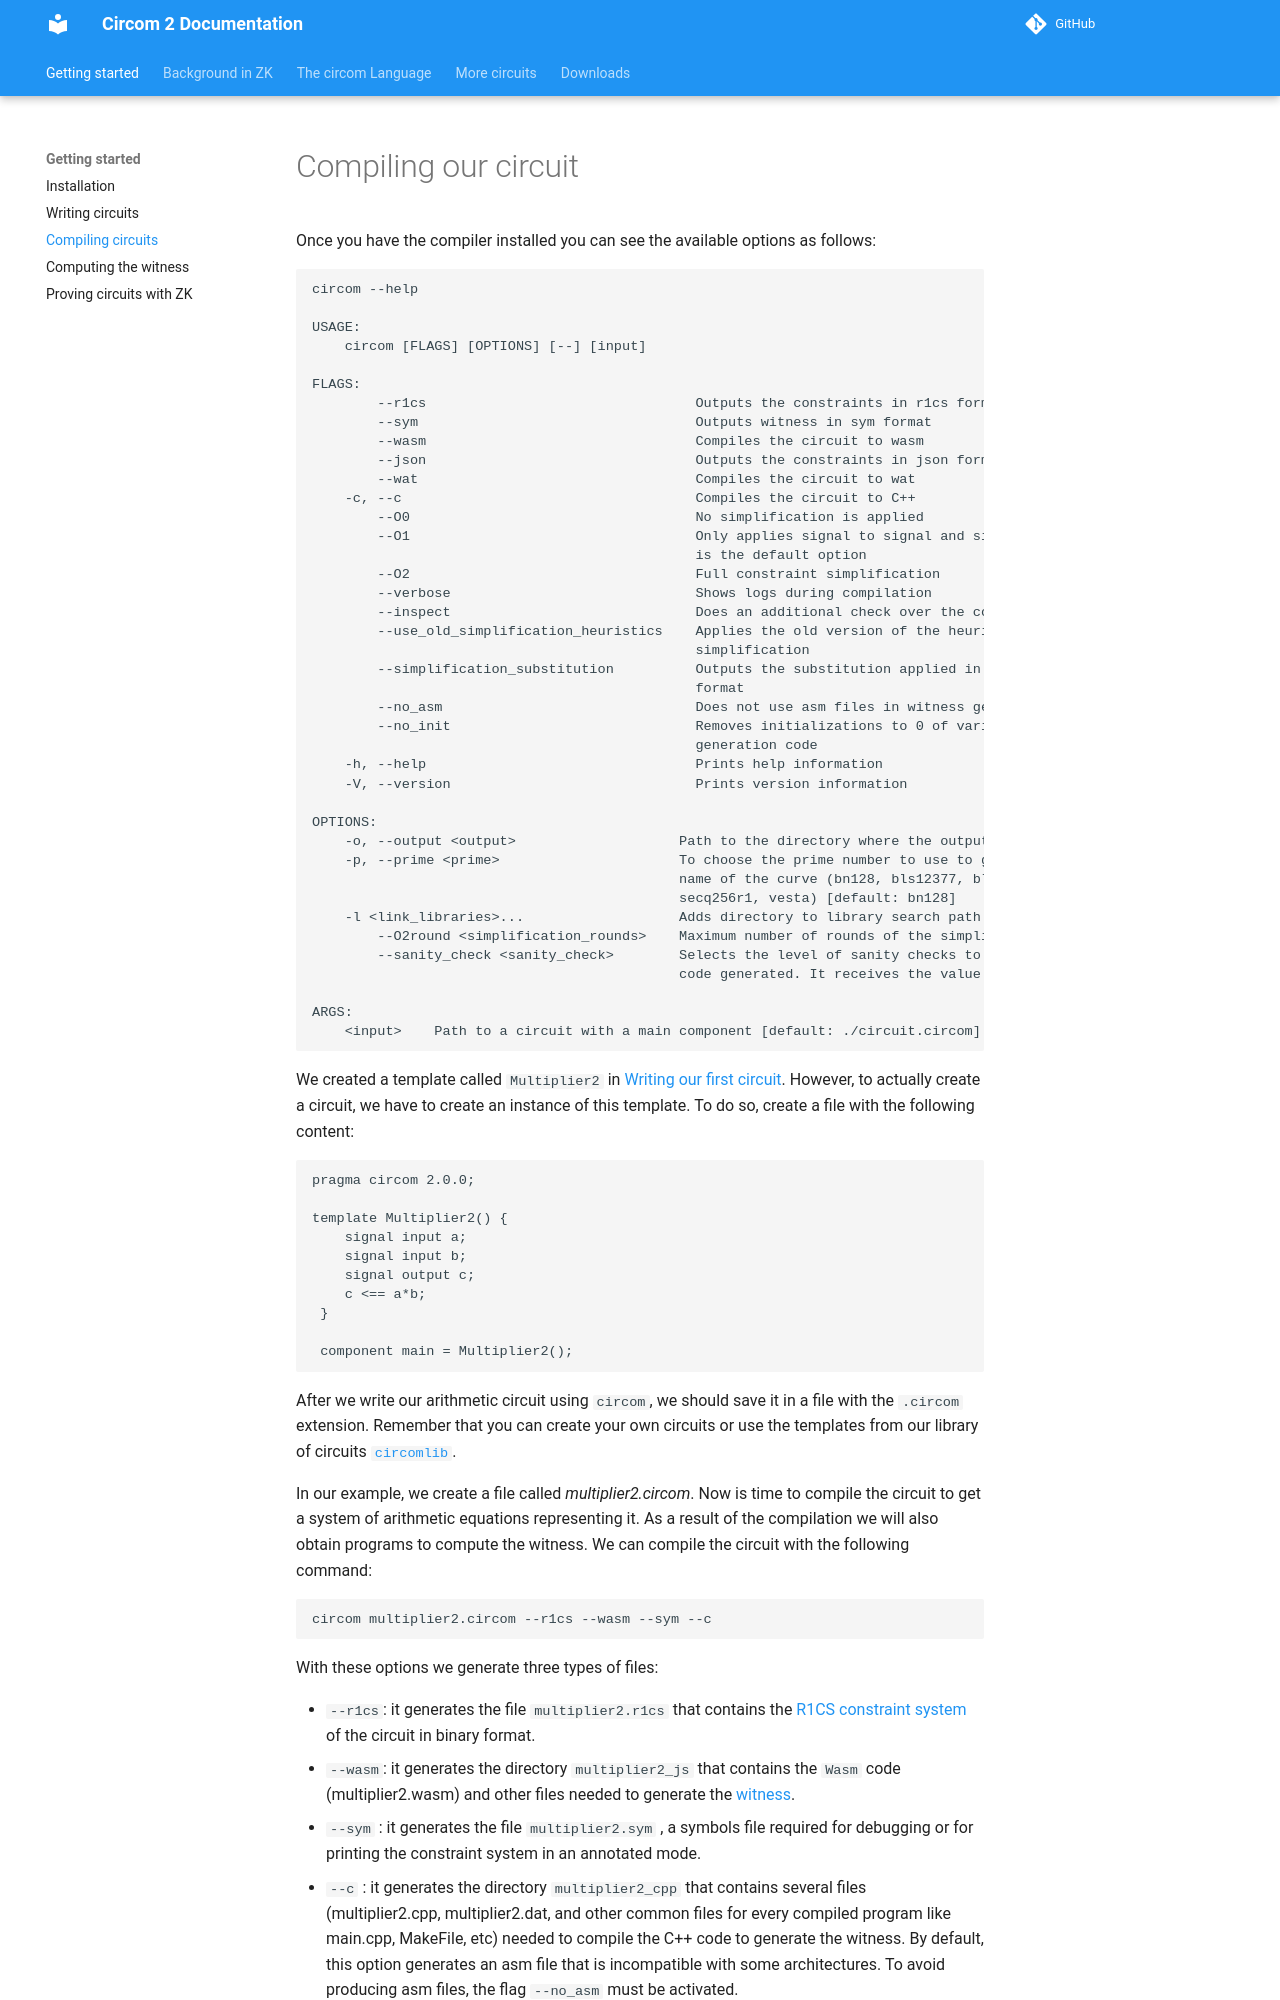

repository: kogisin/circom · page: getting-started/compiling-circuits/index.html · generator: mkdocs

---
description: >-
  This tutorial guide you through the process of writing your first program
  using the main features of circom: signals, variables, templates, components,
  and arrays.
---
# Compiling our circuit

Once you have the compiler installed you can see the available options as follows:

```console
circom --help

USAGE:
    circom [FLAGS] [OPTIONS] [--] [input]

FLAGS:
        --r1cs                                 Outputs the constraints in r1cs format
        --sym                                  Outputs witness in sym format
        --wasm                                 Compiles the circuit to wasm
        --json                                 Outputs the constraints in json format
        --wat                                  Compiles the circuit to wat
    -c, --c                                    Compiles the circuit to C++
        --O0                                   No simplification is applied
        --O1                                   Only applies signal to signal and signal to constant simplification. This
                                               is the default option
        --O2                                   Full constraint simplification
        --verbose                              Shows logs during compilation
        --inspect                              Does an additional check over the constraints produced
        --use_old_simplification_heuristics    Applies the old version of the heuristics when performing linear
                                               simplification
        --simplification_substitution          Outputs the substitution applied in the simplification phase in json
                                               format
        --no_asm                               Does not use asm files in witness generation code in C++
        --no_init                              Removes initializations to 0 of variables ("var") in the witness
                                               generation code
    -h, --help                                 Prints help information
    -V, --version                              Prints version information

OPTIONS:
    -o, --output <output>                    Path to the directory where the output will be written [default: .]
    -p, --prime <prime>                      To choose the prime number to use to generate the circuit. Receives the
                                             name of the curve (bn128, bls12377, bls12381, goldilocks, grumpkin, pallas,
                                             secq256r1, vesta) [default: bn128]
    -l <link_libraries>...                   Adds directory to library search path
        --O2round <simplification_rounds>    Maximum number of rounds of the simplification process
        --sanity_check <sanity_check>        Selects the level of sanity checks to be included in the witness generation
                                             code generated. It receives the value 0, 1, or 2. [default: 2]

ARGS:
    <input>    Path to a circuit with a main component [default: ./circuit.circom]
```

We created a template called `Multiplier2` in [Writing our first circuit](../writing-circuits). 
However, to actually create a circuit, we have to create an instance of this template. To do so, create a file with the following content:

```text
pragma circom 2.0.0;

template Multiplier2() {
    signal input a;
    signal input b;
    signal output c;
    c <== a*b;
 }

 component main = Multiplier2();
```

After we write our arithmetic circuit using `circom`, we should save it in a file with the `.circom` extension. Remember that you can create your own circuits or use the templates from our library of circuits [`circomlib`](https://github.com/iden3/circomlib).

In our example, we create a file called *multiplier2.circom*.
Now is time to compile the circuit to get a system of arithmetic equations representing it. As a result of the compilation we will also obtain programs to compute the witness.
We can compile the circuit with the following command:

```text
circom multiplier2.circom --r1cs --wasm --sym --c
```

With these options we generate three types of files:
